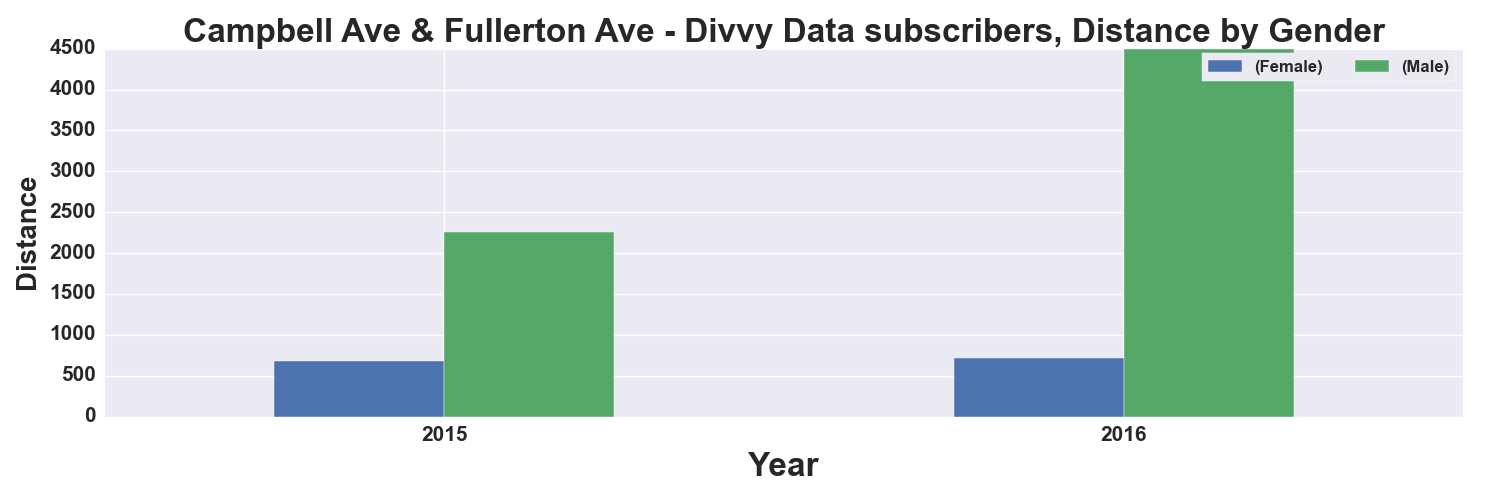

The data file committed next to this chart (first rows):
, START TIME YEAR, DISTANCE_Miles, DISTANCE_Miles
GENDER, , Female, Male
0, 2015, 678.0, 2261
1, 2016, 717.0, 4491
